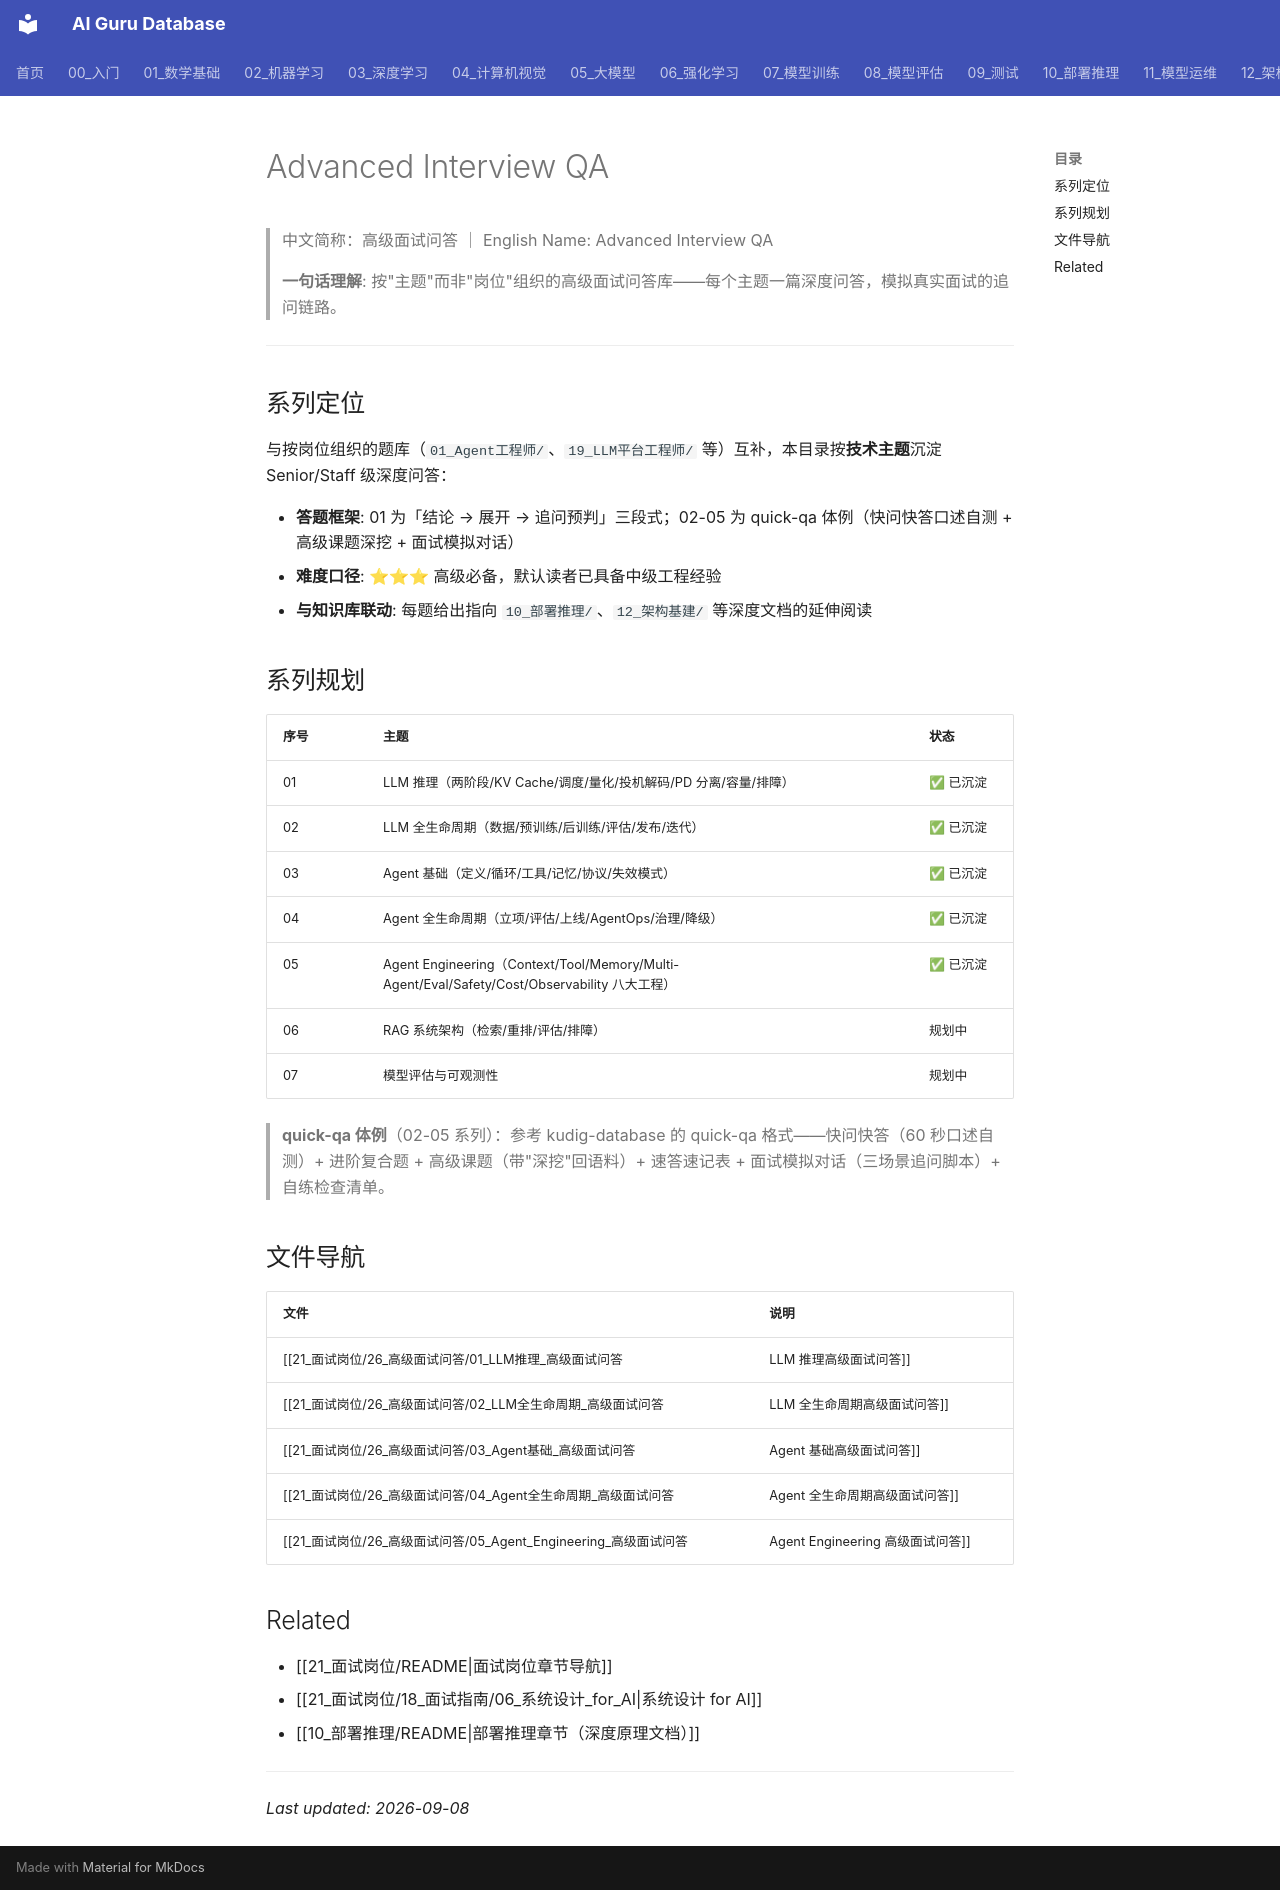

repository: ai-guru-global/ai-guru-database · page: 21_面试岗位/26_高级面试问答/index.html · generator: mkdocs

---
title: Advanced Interview QA
category: 21-interviews-advanced-qa
tags: ["interviews", "advanced", "qa", "senior", "staff"]
summary: "高级（Senior/Staff）面试问答系列：按技术主题沉淀深度问答，01 为「结论 → 展开 → 追问预判」深潜体，02-05 为 quick-qa 快问快答体（口述自测 + 高级课题 + 面试模拟对话），覆盖 LLM 推理、LLM 全生命周期、Agent 基础/全生命周期/八大工程。"
created: 2026-09-07
updated: 2026-09-08
tier: supporting
sources: []
name_zh: "高级面试问答"
name_en: "Advanced Interview QA"
---

# Advanced Interview QA

> 中文简称：高级面试问答 ｜ English Name: Advanced Interview QA

> **一句话理解**: 按"主题"而非"岗位"组织的高级面试问答库——每个主题一篇深度问答，模拟真实面试的追问链路。

---

## 系列定位

与按岗位组织的题库（`01_Agent工程师/`、`19_LLM平台工程师/` 等）互补，本目录按**技术主题**沉淀 Senior/Staff 级深度问答：

- **答题框架**: 01 为「结论 → 展开 → 追问预判」三段式；02-05 为 quick-qa 体例（快问快答口述自测 + 高级课题深挖 + 面试模拟对话）
- **难度口径**: ⭐⭐⭐ 高级必备，默认读者已具备中级工程经验
- **与知识库联动**: 每题给出指向 `10_部署推理/`、`12_架构基建/` 等深度文档的延伸阅读

## 系列规划

| 序号 | 主题 | 状态 |
|------|------|------|
| 01 | LLM 推理（两阶段/KV Cache/调度/量化/投机解码/PD 分离/容量/排障） | ✅ 已沉淀 |
| 02 | LLM 全生命周期（数据/预训练/后训练/评估/发布/迭代） | ✅ 已沉淀 |
| 03 | Agent 基础（定义/循环/工具/记忆/协议/失效模式） | ✅ 已沉淀 |
| 04 | Agent 全生命周期（立项/评估/上线/AgentOps/治理/降级） | ✅ 已沉淀 |
| 05 | Agent Engineering（Context/Tool/Memory/Multi-Agent/Eval/Safety/Cost/Observability 八大工程） | ✅ 已沉淀 |
| 06 | RAG 系统架构（检索/重排/评估/排障） | 规划中 |
| 07 | 模型评估与可观测性 | 规划中 |

> **quick-qa 体例**（02-05 系列）：参考 kudig-database 的 quick-qa 格式——快问快答（60 秒口述自测）+ 进阶复合题 + 高级课题（带"深挖"回语料）+ 速答速记表 + 面试模拟对话（三场景追问脚本）+ 自练检查清单。

## 文件导航

| 文件 | 说明 |
|------|------|
| [[21_面试岗位/26_高级面试问答/01_LLM推理_高级面试问答|LLM 推理高级面试问答]] | Senior/Staff 级 12 题：TTFT/TPOT 两阶段优化、KV Cache 与 PagedAttention、Continuous Batching 与 Chunked Prefill、Prefix Caching、量化谱系、投机解码、PD 分离、容量规划、TTFT 排障框架、Multi-LoRA。 |
| [[21_面试岗位/26_高级面试问答/02_LLM全生命周期_高级面试问答|LLM 全生命周期高级面试问答]] | 35 题 quick-qa：数据工程与配比、预训练（长上下文/MoE/Scaling Law）、后训练（SFT/RLHF/DPO/GRPO/蒸馏）、评估与发布（污染/judge 偏差/门禁）、数据飞轮与算力分配，附 8 大高级课题与三场景模拟对话。 |
| [[21_面试岗位/26_高级面试问答/03_Agent基础_高级面试问答|Agent 基础高级面试问答]] | 36 题 quick-qa：定义与边界、ReAct 与 Harness、工具调用与 MCP/A2A、记忆分层、规划模式、多智能体、失效模式、MDP 视角与上下文第一性，附 6 大高级课题与三场景模拟对话。 |
| [[21_面试岗位/26_高级面试问答/04_Agent全生命周期_高级面试问答|Agent 全生命周期高级面试问答]] | 33 题 quick-qa：立项三问、买建选型、三层评估、影子模式、HITL、AgentOps 与 trace、事故 SOP、降级与退役、ROI 论证，附治理/红队/平台化课题与三场景模拟对话。 |
| [[21_面试岗位/26_高级面试问答/05_Agent_Engineering_高级面试问答|Agent Engineering 高级面试问答]] | 36 题 quick-qa：八大专项工程（Context/Tool/Memory/Multi-Agent/Eval/Safety/Cost/Observability）各 3-5 题，含成本回归分析、上下文预算表、注入红队用例设计等复合题。 |

## Related

- [[21_面试岗位/README|面试岗位章节导航]]
- [[21_面试岗位/18_面试指南/06_系统设计_for_AI|系统设计 for AI]]
- [[10_部署推理/README|部署推理章节（深度原理文档）]]

---

*Last updated: 2026-09-08*
